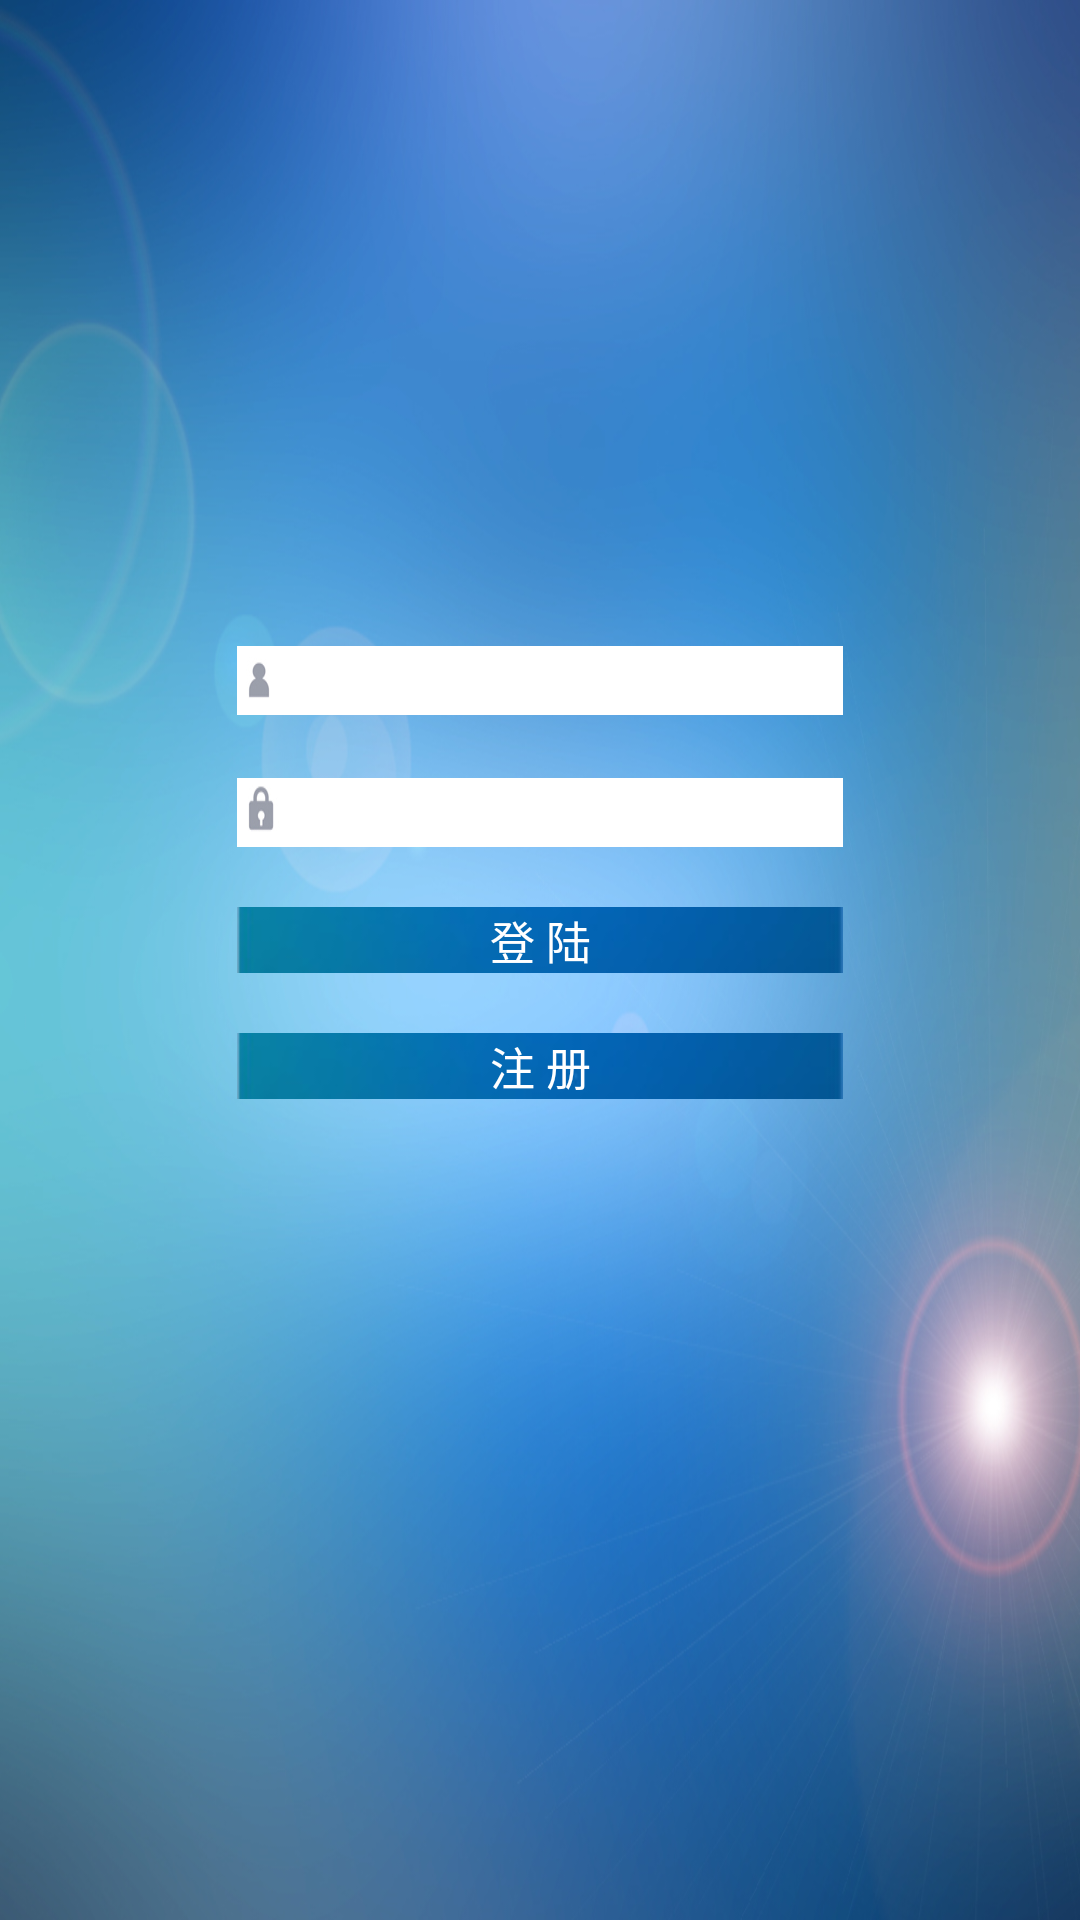

This screen was rendered from an Android layout file. Write that file and the resources it references.
<!-- AndroidManifest.xml: application theme android:Theme.Light.NoTitleBar -->
<!-- res/layout/aty_login.xml -->
<?xml version="1.0" encoding="utf-8"?>
<FrameLayout xmlns:android="http://schemas.android.com/apk/res/android"
    android:layout_width="match_parent"
    android:layout_height="match_parent"
    android:background="@drawable/loginbackground">

    <FrameLayout
        android:layout_width="202dp"
        android:layout_height="209dp"
        android:layout_gravity="center"
        android:gravity="center" >

        <LinearLayout
            android:layout_width="match_parent"
            android:layout_height="match_parent"
            android:orientation="vertical" >
            <LinearLayout 
                android:layout_width="wrap_content"
            	android:layout_height="24dp">

                <EditText
                    android:layout_width="wrap_content"
                    android:layout_height="23dp"
                    android:enabled="false"
                    android:background="@drawable/loginuser" />
                <EditText
	                android:id="@+id/name"
	                android:layout_width="wrap_content"
	                android:layout_height="23dp"
	                android:background="@color/white"
	                android:ems="10"
	                android:inputType="text" />
            </LinearLayout>
            
      		<TextView 
      		    android:layout_width="wrap_content"
                android:layout_height="20dp"/>
      		
     		<LinearLayout 
               android:layout_width="wrap_content"
           	   android:layout_height="23dp">
               <EditText
                  android:layout_width="wrap_content"
                  android:layout_height="23dp"
                  android:enabled="false"
                  android:background="@drawable/loginpassword" />
	           <EditText
	              android:id="@+id/passwd"
	              android:layout_width="match_parent"
	              android:layout_height="23dp"
	              android:background="@color/white"
	              android:ems="10"
	              android:inputType="textPassword" />
            </LinearLayout>
            
            <TextView 
      		    android:layout_width="wrap_content"
                android:layout_height="20dp"/>
            
            <Button
                android:id="@+id/login"
                android:layout_width="match_parent"
                android:layout_height="wrap_content"
                android:background="@drawable/log_but"
                android:text="登 陆"
                android:textColor="@color/white"
                android:textSize="15sp" />
            <TextView 
      		    android:layout_width="wrap_content"
                android:layout_height="20dp"/>
            
            <Button
                android:id="@+id/regist"
                android:layout_width="match_parent"
                android:layout_height="wrap_content"
                android:background="@drawable/log_but"
                android:text="注 册"
                android:textColor="@color/white"
                android:textSize="15sp" />

        </LinearLayout>

    </FrameLayout>

</FrameLayout>
<!-- resources referenced by this layout -->
<resources>
  <!-- drawable log_but: jpg bitmap (drawable-xxhdpi, 1384 bytes) -->
  <!-- drawable loginbackground: jpg bitmap (drawable-xxhdpi, 207812 bytes) -->
  <!-- drawable loginpassword: jpg bitmap (drawable-xxhdpi, 2940 bytes) -->
  <!-- drawable loginuser: jpg bitmap (drawable-xxhdpi, 2731 bytes) -->
  <!-- not gathered from this repository: default colours our renderer supplied (Android Studio template values) -->
  <color name="white">#FFFFFFFF</color>
</resources>
